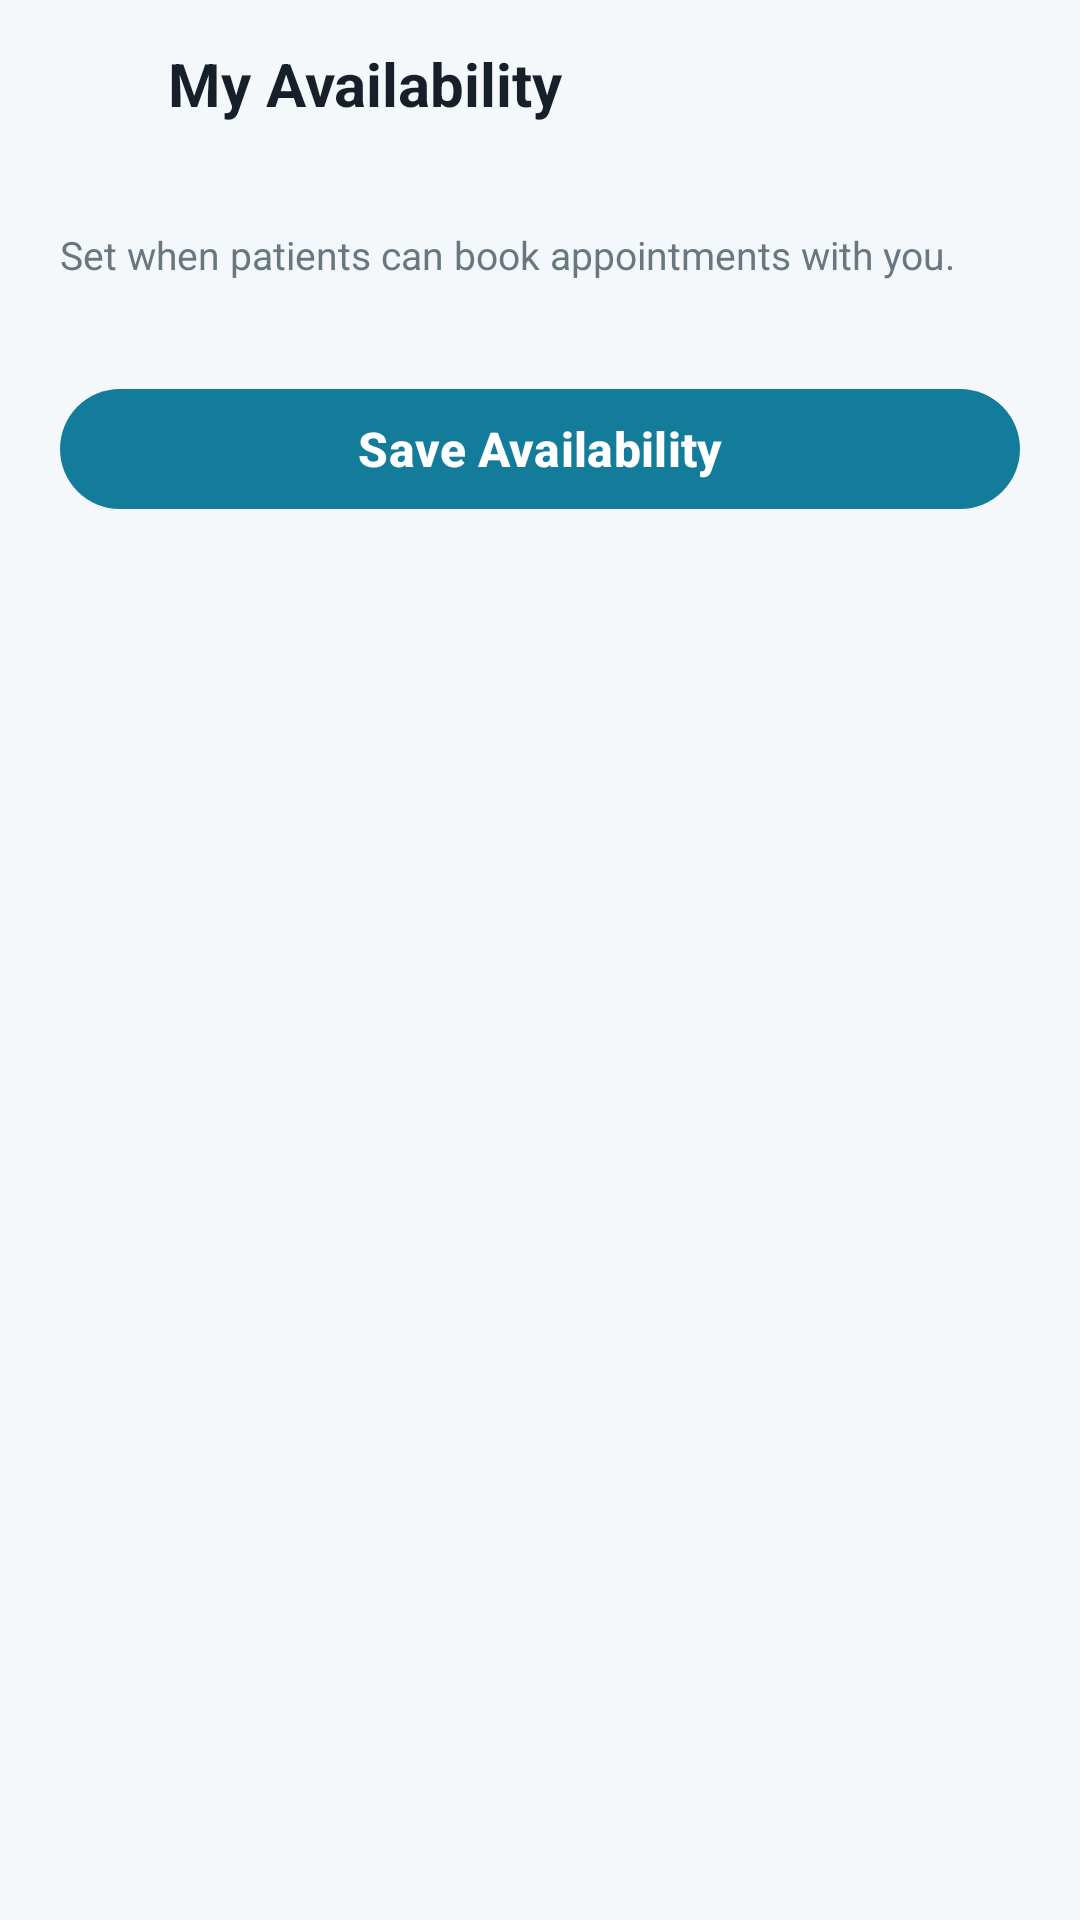

Android layout source for this screen:
<!-- AndroidManifest.xml: application theme Theme.DoctorView -->
<!-- res/layout/fragment_doctor_availability.xml -->
<?xml version="1.0" encoding="utf-8"?>
<LinearLayout xmlns:android="http://schemas.android.com/apk/res/android"
    xmlns:app="http://schemas.android.com/apk/res-auto"
    android:layout_width="match_parent"
    android:layout_height="match_parent"
    android:orientation="vertical">

    <LinearLayout
        android:layout_width="match_parent"
        android:layout_height="wrap_content"
        android:gravity="center_vertical"
        android:orientation="horizontal"
        android:paddingStart="4dp"
        android:paddingTop="4dp"
        android:paddingEnd="@dimen/spacing_medium"
        android:paddingBottom="4dp">

        <ImageButton
            android:id="@+id/btnBack"
            android:layout_width="48dp"
            android:layout_height="48dp"
            android:background="?attr/selectableItemBackgroundBorderless"
            android:contentDescription="@string/back"
            android:src="@drawable/ic_back"
            app:tint="@color/text_primary" />

        <TextView
            android:layout_width="wrap_content"
            android:layout_height="wrap_content"
            android:layout_marginStart="4dp"
            android:text="@string/doctor_availability"
            android:textColor="@color/text_primary"
            android:textSize="20sp"
            android:textStyle="bold" />
    </LinearLayout>

    <ScrollView
        android:layout_width="match_parent"
        android:layout_height="0dp"
        android:layout_weight="1"
        android:overScrollMode="never">

        <LinearLayout
            android:layout_width="match_parent"
            android:layout_height="wrap_content"
            android:orientation="vertical"
            android:padding="20dp">

            <TextView
                android:layout_width="wrap_content"
                android:layout_height="wrap_content"
                android:text="@string/availability_hint"
                android:textColor="@color/text_secondary"
                android:textSize="13sp" />

            
            <LinearLayout
                android:id="@+id/daysContainer"
                android:layout_width="match_parent"
                android:layout_height="wrap_content"
                android:layout_marginTop="8dp"
                android:orientation="vertical" />

            <com.google.android.material.button.MaterialButton
                android:id="@+id/btnSave"
                android:layout_width="match_parent"
                android:layout_height="wrap_content"
                android:layout_marginTop="@dimen/spacing_large"
                android:layout_marginBottom="@dimen/spacing_large"
                android:text="@string/btn_save_availability"
                android:textSize="16sp"
                android:textStyle="bold"
                app:cornerRadius="@dimen/corner_radius_button" />

            <ProgressBar
                android:id="@+id/progressBar"
                android:layout_width="wrap_content"
                android:layout_height="wrap_content"
                android:layout_gravity="center_horizontal"
                android:layout_marginBottom="16dp"
                android:visibility="gone" />
        </LinearLayout>
    </ScrollView>
</LinearLayout>
<!-- resources referenced by this layout -->
<resources>
  <color name="text_primary">#17202A</color>
  <color name="text_secondary">#687780</color>
  <dimen name="corner_radius_button">20dp</dimen>
  <dimen name="spacing_large">24dp</dimen>
  <dimen name="spacing_medium">16dp</dimen>
  <string name="availability_hint">Set when patients can book appointments with you.</string>
  <string name="back">Back</string>
  <string name="btn_save_availability">Save Availability</string>
  <string name="doctor_availability">My Availability</string>
  <style name="Theme.DoctorView" parent="Theme.Material3.DayNight.NoActionBar">
          
          <item name="colorPrimary">@color/primary</item>
          <item name="colorOnPrimary">@color/on_primary</item>
          <item name="colorPrimaryContainer">@color/primary_container</item>
          <item name="colorOnPrimaryContainer">@color/on_primary_container</item>
  
          
          <item name="colorSecondary">@color/secondary</item>
          <item name="colorOnSecondary">@color/on_secondary</item>
          <item name="colorSecondaryContainer">@color/secondary_container</item>
          <item name="colorOnSecondaryContainer">@color/on_secondary_container</item>
  
          
          <item name="colorTertiary">@color/tertiary</item>
          <item name="colorOnTertiary">@color/on_tertiary</item>
  
          
          <item name="android:colorBackground">@color/background</item>
          <item name="colorOnBackground">@color/on_background</item>
          <item name="colorSurface">@color/surface</item>
          <item name="colorOnSurface">@color/on_surface</item>
          <item name="colorSurfaceVariant">@color/surface_variant</item>
          <item name="colorOnSurfaceVariant">@color/on_surface_variant</item>
          <item name="colorOutline">@color/outline</item>
  
          
          <item name="colorError">@color/error</item>
          <item name="colorOnError">@color/on_error</item>
  
          
          <item name="android:statusBarColor">@color/background</item>
          <item name="android:windowLightStatusBar">true</item>
      </style>
  <color name="primary">#147C9B</color>
  <color name="on_primary">#FFFFFF</color>
  <color name="primary_container">#DDF5F8</color>
  <color name="on_primary_container">#0B5568</color>
  <color name="secondary">#1687A7</color>
  <color name="on_secondary">#FFFFFF</color>
  <color name="secondary_container">#DDF5F8</color>
  <color name="on_secondary_container">#0B5568</color>
  <color name="tertiary">#35A87B</color>
  <color name="on_tertiary">#FFFFFF</color>
  <color name="background">#F5F8FA</color>
  <color name="on_background">#17202A</color>
  <color name="surface">#FFFFFF</color>
  <color name="on_surface">#17202A</color>
  <color name="surface_variant">#EAF7FA</color>
  <color name="on_surface_variant">#687780</color>
  <color name="outline">#9FB7BF</color>
  <color name="error">#E5484D</color>
  <color name="on_error">#FFFFFF</color>
</resources>
